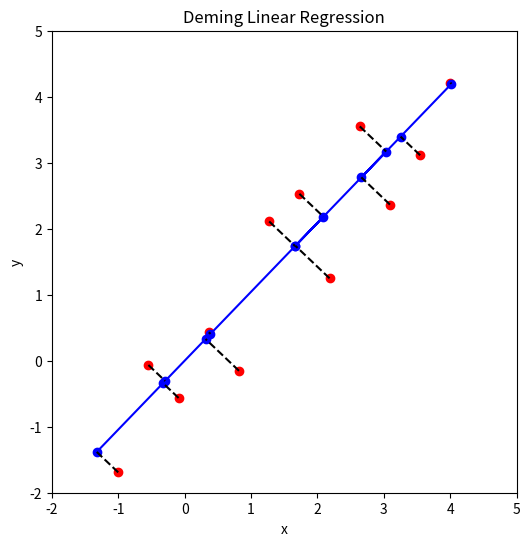

The script that saved this image: (Note: this script raises an exception after producing the figure.)
import os
import matplotlib.pyplot as plt
import numpy as np

plt.rcParams["figure.figsize"] = (6, 6)


def deming_reg(x, y):
    a = np.sum(x * y)
    b = np.sum(np.square(x) - np.square(y))
    c = -a
    t1 = -b / (2 * a)
    t2 = np.sqrt(np.square(b) - 4 * a * c) / (2 * a)
    m_pos = t1 + t2
    m_neg = t1 - t2
    gen_x_star = lambda _m: (1 / (1 + _m ** 2)) * (_m * y + x)
    x_star_pos = gen_x_star(m_pos)
    s_pos = np.sum(np.square(x_star_pos - x) + np.square(m_pos * x_star_pos - y))
    x_star_neg = gen_x_star(m_neg)
    s_neg = np.sum(np.square(x_star_neg - x) + np.square(m_neg * x_star_neg - y))
    s = s_pos
    x_star = x_star_pos
    m = m_pos
    if s > s_neg:
        x_star = x_star_neg
        m = m_neg
    return x_star, m * x_star


save = True
x = np.linspace(-1, 4, 12)
y = x.copy()
np.random.seed(12)
y += 2 * (np.random.random(y.shape) - 0.5)
x_dem, y_dem = deming_reg(x, y)
plt.scatter(x, y, c="r")
plt.scatter(x_dem, y_dem, c="b")
plt.plot(x_dem, y_dem, c="b")
plt.plot((x, x_dem), (y, y_dem), c="k", ls="--")
plt.title("Deming Linear Regression")
plt.xlabel("x")
plt.ylabel("y")
plt.xlim(-2, 5)
plt.ylim(-2, 5)
if save:
    rel_path = "assets/images/posts/2021-02-11-fixed-point-deming-regression/deming_least_squares.png"
    p = os.path.abspath(os.getcwd())
    for i in range(3):
        p = os.path.dirname(p)
    plt.savefig(os.path.relpath(os.path.join(p, rel_path)))
plt.show()
